pico-8 play session: no input (idle)

[t = 1 s] idle ~1s (no d-pad/buttons)
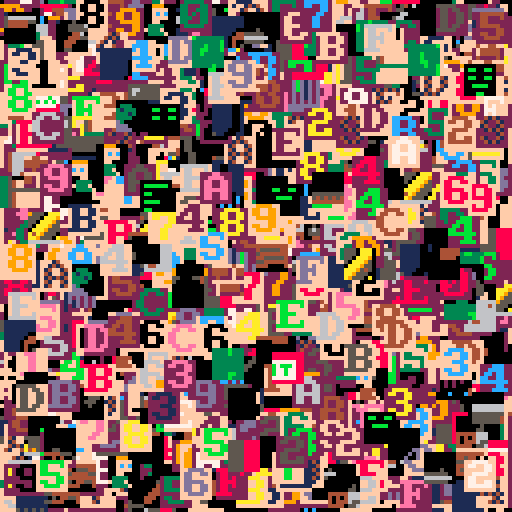
[t = 2 s] idle ~2s (no d-pad/buttons)
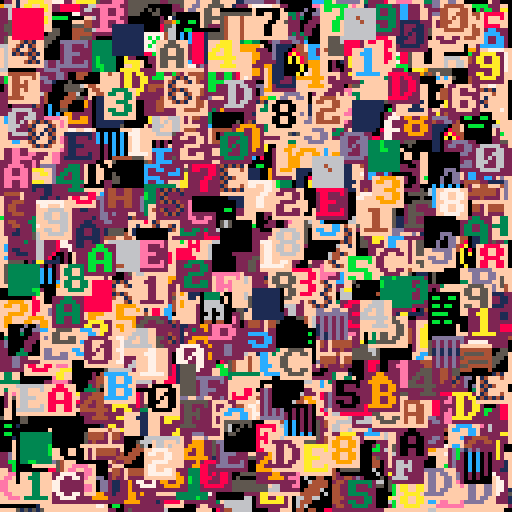
[t = 4 s] idle ~4s (no d-pad/buttons)
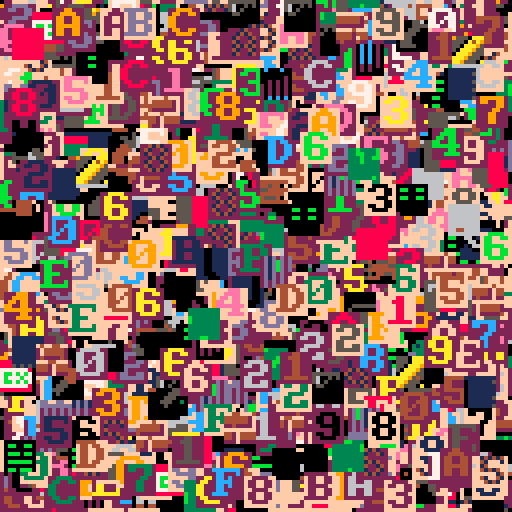
[t = 6 s] idle ~6s (no d-pad/buttons)
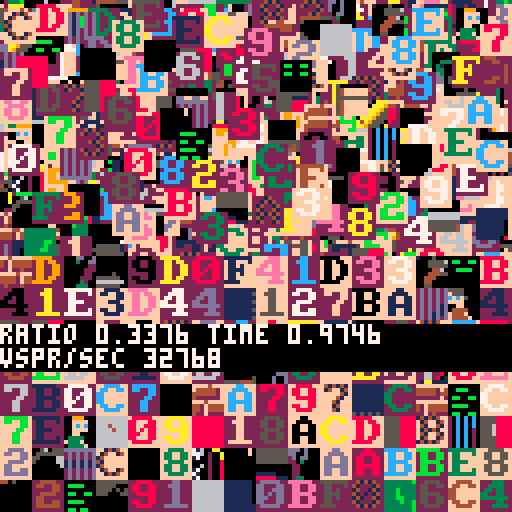

pico-8 cartridge
version 35
__lua__
page,src,nbpage,hit,tot=
 0,0,peek(0),0,0
--bench
ben,benx,beny={},{},{}
function init()
 cls()
 dtime=stat(1)
 unpack_gfx()
 dtime=stat(1)-dtime
 palt(0,false)
 srand(42)
 for i=1,32767 do
  add(ben,rnd(760)\1)
  add(benx,rnd(121)\1)
  add(beny,rnd(121)\1)
 end
end
--[[
function _update()
 if (btnp(⬅️)) page-=1 redraw=true
 if (btnp(➡️)) page+=1 redraw=true
 page=mid(0,page,3)
 if redraw then
  if page==4 then
   gfx2spr(spr_title,0,0)
  else
   src=0x8000+page*8192
   memcpy(0x0,src,0x2000)
  end
  redraw=false
 end
end
]]--
--function _draw()
function draw()
 cls()
 color(1)
 spr(0,0,0,16,16)

 print(page.."/"..nbpage.." "..src,0,0)
 print(" "..dtime.." cpu")

end



function unpack_gfx()
 local off=1+nbpage*2
 --decomp pack1 to 0x8000
 --decomp pack2 to 0xa000
 --decomp pack3 to 0xc000
 --decomp pack4 to 0xe000
 for i=1,nbpage do
  px9_decomp(0,0,off,pget,pset)
  local addr=0x6000+i*0x2000
  memcpy(addr,0x6000,0x2000)
  local len=%(-1+i*2)
  off+=len 
 end
 --unpack gfx title
-- unpack_str_gfx(spr_title)
end

function unpack_str_gfx(img)
 px9_decomp(0,0,img.gfx,sget,sset)
 local w,h=img.w/2,img.h
 local len,raw=w*h,{}
 --
 for x=1,len,4 do
  local addr=x-1
  addr=addr%w+addr\w*64
  add(raw,peek4(addr))  
 end
 img.raw=raw
end

function gfx2spr(img,x,y)
 local w,raw,off=
  img.w/2,img.raw,x/2+y*64
 for i=1,#raw do
  local addr=i*4-4
  addr=addr%w+addr\w*64
  poke4(off+addr,raw[i])
 end
end


-- virt sprite
local vsprtbl,vsprq=
 {},{l=0}

function draw_vspr(nspr,x,y)
 local nxtspr
 --nspr in cache ?
 if vsprtbl[nspr] then
  nxtspr=vsprtbl[nspr]
  hit+=1
 else
  nxtspr=vsprq.l
  if vsprq[nxtspr] then
   vsprtbl[vsprq[nxtspr]]=nil--old
  end
  vsprq[nxtspr]=nspr
  vsprtbl[nspr]=nxtspr
  vsprq.l=(nxtspr+1)%256
  --copy 
  local dst,src=
   nxtspr\16*512+nxtspr%16*4,
   0x8000+nspr\16*512+nspr%16*4
  for i=0,448,64 do
   poke4(dst+i,$(src+i))
  end
 end
 --draw spr
 spr(nxtspr,x,y)
end


function ldel(tbl,ielt)
--debug print("del "..ielt)
 local o=tbl[ielt]
 --delete first ? update first
 if (tbl.f==ielt) tbl.f=o.n
 --delete last ? update last
 if (tbl.l==ielt) tbl.l=o.p
 --if prev, update prev.next
 if (o.p) tbl[o.p].n=o.n
 --if next, update next.prev
 if (o.n) tbl[o.n].p=o.p
 --as deleted,nomore prev or next
 o.p,o.n=nil,nil
 tbl.len-=1
end

function laddlast(tbl,ielt)
--debug print("add "..ielt)
 local l,f=tbl.l,tbl.f
 if (l) tbl[l].n=ielt--add next to last
 if (not f) tbl.f=ielt--init
 local o=tbl[ielt]
 if (o==nil) o={} tbl[ielt]=o
 o.p=l
 o.n=nil
 tbl.l=ielt
 tbl.len+=1
end

-->8
-- px9 decompress

-- x0,y0 where to draw to
-- src   compressed data address
-- vget  read function (x,y)
-- vset  write function (x,y,v)

function
    px9_decomp(x0,y0,src,vget,vset)

    local function vlist_val(l, val)
        -- find position and move
        -- to head of the list

--[ 2-3x faster than block below
        local v,i=l[1],1
        while v!=val do
            i+=1
            v,l[i]=l[i],v
        end
        l[1]=val
--]]

--[[ 7 tokens smaller than above
        for i,v in ipairs(l) do
            if v==val then
                add(l,deli(l,i),1)
                return
            end
        end
--]]
    end

    -- bit cache is between 8 and
    -- 15 bits long with the next
    -- bits in these positions:
    --   0b0000.12345678...
    -- (1 is the next bit in the
    --   stream, 2 is the next bit
    --   after that, etc.
    --  0 is a literal zero)
    local cache,cache_bits=0,0
local str=ord(src,8)--dho
local pos=str and 1 or src--dho
    function getval(bits)
        if cache_bits<8 then
            -- cache next 8 bits
            cache_bits+=8
            --cache+=@src>>cache_bits
            --src+=1
cache+=(str and ord(src,pos) or @pos)>>cache_bits --dho
pos+=1 --dho
        end

        -- shift requested bits up
        -- into the integer slots
        cache<<=bits
        local val=cache&0xffff
        -- remove the integer bits
        cache^^=val
        cache_bits-=bits
        return val
    end

    -- get number plus n
    function gnp(n)
        local bits=0
        repeat
            bits+=1
            local vv=getval(bits)
            n+=vv
        until vv<(1<<bits)-1
        return n
    end

    -- header

    local
        w,h_1,      -- w,h-1
        eb,el,pr,
        x,y,
        splen,
        predict
        =
        gnp"1",gnp"0",
        gnp"1",{},{},
        0,0,
        0
        --,nil

    for i=1,gnp"1" do
        add(el,getval(eb))
    end
    for y=y0,y0+h_1 do
        for x=x0,x0+w-1 do
            splen-=1

            if(splen<1) then
                splen,predict=gnp"1",not predict
            end

            local a=y>y0 and vget(x,y-1) or 0

            -- create vlist if needed
            local l=pr[a] or {unpack(el)}
            pr[a]=l

            -- grab index from stream
            -- iff predicted, always 1

            local v=l[predict and 1 or gnp"2"]

            -- update predictions
            vlist_val(l, v)
            vlist_val(el, v)

            -- set
            vset(x,y,v)
        end
    end
end
-->8
function bench()
 cls()
 local ctime=stat(1)
 for i=1,#ben do
  local nb=ben[i]
  local x=benx[i]
  local y=beny[i]
  draw_vspr(nb,x,y)
  tot+=1
 end
 ctime=stat(1)-ctime
 spr(0,0,64,16,4)
 spr(128,0,96,16,4)
 rectfill(0,81,127,92,0)
 print("ratio "..(hit/tot)..
  " time "..(ctime/30),0,81,7)
 print("vspr/sec "..(#ben/(ctime/30)))
end

function debug()
	cls() x=0
	seq={0,1,2,3,4,1,3,3,4,5}
	while tot<32678 do
	 rectfill(0,0,64,24,0)
  tot+=1
--	 nb=2*(rnd(5))\1+256
  nb=seq[tot]
 	print("nb "..nb.." next "..(seq[tot+1]or-1),0,0,2)
		draw_vspr(nb,x,32) x=(x+8)%128--0
	 print("tot "..tot)
	 spr(0,0,64,16,4)
	 --flip()
	
	 rectfill(0,96,127,127,0)
	 color(2)
	 print("len "..#vsprq,0,96)
	 print(tbl2str(vsprq))
	 print("l "..vsprq.l)
--	 print(llist2str(vsprq))
--	 print(llist2str_rev(vsprq))
	 flip()
	 repeat until btnp(❎)
 end
end

function llist2str(tbl)
 local res=""
 if (tbl.f==tbl.l) return res
 local c=tbl.f
 repeat 
  res=res..c..","
  c=tbl[c].n
 until c==nil 
 
 return res
end
function llist2str_rev(tbl)
 local res=""
 if (tbl.f==tbl.l) return res
 local c=tbl.l
 repeat 
  res=c..","..res
  c=tbl[c].p
 until c==nil 
 
 return res
end
function tbl2str(tbl)
 local res=""
-- for x in all(tbl) do
 for i=0,#tbl do
  x=tbl[i]
  res=res..x..","
 end
 return res
end

init()
bench()
--debug()
__gfx__
402680cea0cea0cea0ffff8ff7ffff78fd89920bce31cdef52f7ff81ffef92ad34ff199052f18e00ff14dd46f320f118f08a4899ff087aef300f781e44d32af1
c892ffcf78019c8f21745ef09efb3b2afaeed95778a0b3c229848e299432299c808337df83ceea93f3d7400bee3034aa02780301d1734fe770921ccf8ccf1eec
f02ef18ff8cd1e92af344ac1342f3aa88378ef33df12be12c2a32922a4930e21e8468829f8ff6e7005302c00071b22e740005ffd2ee77a720fae2ef5b02ae4bc
4ca49ee2d25e47fe7c06014ecf70007ace02e301d101a0c301c1a9bb1450f14c0248e924f72e129f61a3ce789e8c80f78bc1304fd9f3a284870dcfc68487f70f
29e79d16382a317040198a0e480df7ff1343cb72e0e45210e47aebe8d0e578ff4f76fccdcf90e36726f9ffdc7e0fe7a08f04d78be107c0f9ffdca6fdeff0ff6e
0adff44cf198ffc2f30ee73f1fcf161ff47ad13c2ef9bd5bf18e78703d3712ce42d3b872fc1612ef89ffe0f44ab4e02e0d774415cd82f3ffa9d0b2aa8378027c
7e74ff5f129c5dc1c11d1dccf3fff1493f0f0b8edfd93e3b7ef11eff0c84cf40706ef06cf1ffec41f74e785ef0ffaee90ff06c80e720c172ff74f3cbb4f0cf20
308e121cff4a1ff7b7fb71ff0ff08ece7c5fc3948c9bcad802c674ef93ece8f3ff9842d8a0899042423bffdf52e53189982241ffffc4f9b895e5d5261192ffcf
9fe1341f294c72968369adc3141affcf81c59af41c46700749486e211593f4c0f7000dcf1a2686e700cf80d7b0021742ae4c89a24f898288f344c901df312ff4
ac213a4a51a286313f641194ac4744df3ff198e44a3440b6a259d38a72802388cb7290548414e00b59e3c6fd02451688ce59220c47699c2192ce889ac1ad67f9
1aac5e1e44e5e0bc8e8287394529725e404ac1ac9abf6a410736382cc10969414e3e5401e798255219cf9152694231f12af75e880921f322213adf020201effc
cf9e06788e53f12f2134ff11ff496ef10bf3ff0df9ff6d49159f84ffff6842988f95f1ff1ff52d309ac534ffcfb0d6f865846e3d30494fff35380f5878056fbc
43f40248c44a5e03d3c3598f4c4e6f2a44840031bc02442f84585e304b40b8aee790f02dd1f9ce491b944e59e01971110078e9052027f92aef45d846e75229c7
2b742195acb532709e718b1b12af84ceee85f33055e954342b5d0b4eb04601e11de4942984e7b8144f6209eebc11f39080120d096819a447263c384f129f613a
dc25e72361e10178708e341545e7789e4519fe51360f295ae09cf0cf8ba2e79e9f04389d22f86ca13a21f19f07d651ffe824f1a4349ff38fd12efb1f3c1f706f
97b2ff97ff49ffff3ae81a9c1cafc420340f18fc330fd7f0c5947c5e7269b406699cc2699c96972b9337cffd0369d825463049ff90f2157cb883e5d1082035ba
a6b401c12f369ad9737272e8fb1e260001e0704e002242e8ab05df38ee7640a83712328ff9f3102d840c00b200002021bd07cfbd746de71231cf7803784e8240
00228200001b42070e884402132a75c1d5622bd4469992dc01cf000812009580a008239457c6441b80c94c6a3b23f7097c080f4095145908e09002545e17bfdd
1583e41e2e364fd3080794007098dee8ec97179f8c4e0e942cc130c07a01f1dbf1a9314af1199f75e075bdb4c6066145a994bf69f12d17b27d810b575c2bb401
6aee74b08fc9f9dde1344fcbd19c2780a31e82cfc1953c214513e0e01a9f34bdf8315f3936b9daf1880b3415184cf30ff1f27a8ecb8a194c8c482420027966cb
747080d3f3ef985383444b8812b191a3f44f4ef18f5de018352f599f7b210198ac8567f0d4e0108e93179fc3ff8c073e593f898084e7014f2bedb519f21e5c2b
8431ffa117c6a93c0a212cf9810ba19c8be62ee772ef632e949c1e1d862ed1418eeee54690ff98928f948b09198f84848e8ecfe07eb199c13c1ff39062e36907
546f743f74de651f42ae945c29e77a74cb94466d944a552e4acf1a129f8df72ee335512ac325e70fef84e778ff203227d32948c3441183f388e776ef331f2917
32bb428017208507e01216ccf3c174ef8ecfa3db7ca79590a2d446292d9dd1348935890642f98ff8a3f8ac4801fe121c9ce8e08cf0168c08effee737af2b9c6c
3a4ab49ae071c4ae64128a0c0ba1f159b6ac2f976117d5efe534bc89388824243400c727369a7a73757274ae959c02e04a29178b163ca45309e3e3b3a92f47f9
198fd98c6eb4316fe484f77676ffb03d1f88194e398ae70124012e743ef042f73eb31493e974478a57f221379f941f876e94c66baf7bac5bd5578d572fb23c9c
00cfc705614f09ae474f49ee138fb4422e4da350000071840065cb7f0464cfb700dec30d342c1fac731e429402db8400000070be8d709e0e30d8705ecc2e0ad9
e3c12e2d8a0000000067fe3a3fa3a3a1f0cd7df82227cfb208000000004039393e3e3e984c5e9f356f7b07e4e083bb94050000000093e0aff3333a3b79f1cd3b
3ad814c1240480009502c152c37054c360f3e973130c2364904ccd328b6ed3ff38c7c7c73731cf2263941c4cfacffcacf99bf4dfdf7de0fbf1d7f48ca4173398
f948f350f1a9f04ef18f3d38ff43f3ff3b5cb483d3f33f0acfecf04d1ffd708edd4293f5ff72ffbb7221072e969c01f74ef65cc3f331ffe0eec72edf11319384
f9c8e818f9f874787074ef344b3988a758e63d4ff4ce8ecfecf85c7c7848a36ec96679f8cf989f7bef84f70e19fde15809e781008024c920895813000000f778
8ec91f214238fbff5f7497d32c50b8c0000000e000000000000910109f2849defe2eb35c48ffef9bffd1dd42d2a89392a025495a92e4100c929e9fd9c1c12d57
f0ffaed9f1d8997ac57c631fd195828e4100100c08080000200180f0108fc942b2f86df1ff5df39f4878020a00e000000000000000708ff7ffdf92c00526090e
00802500000000f00fffff8f54ffacf7ff85d1c1f14243f3ff0c07969f728c0084a42ae00ef0ffbe304b0cffff8ff7ffff78fd7a98a1b2c3d4e5f6004cc446c1
029ca4499aa4499cc009980ce480499a84c9402e0228020898c0098a00020008200022255a13c024020008a0e010ac34424293785092a425498a0888088e8e58
92e4e8e8c2500bf12b85440b8a2a3a1b201f30496884466884078846050d140adf0d24027853c145444cc4b005d254514145453422002420f1ade00101073841
2028025100fffc948790061424a0455aa4924241296144c288924241292142489812e4e8e0f8ffefea3236021e60a4455aa4456a844648e42007445aa4440e72
1140114040844658041000400001102159928826110040000507e025911212cc8392a425495a44404470744492a447471706d208df292c52585451d1887188c1
4a23344223344834226828d070ee281140938a2e2a622206a518a6828a2a2a2a9101200101ef0d07083848810a4111008a70efa7b40cb420a001255aa2159402
4a092b12461494024a0919424294a0470747f7ff9f9aa5599225997080220731285aa205899888c94c6e7213936100c20002000880499a443048100504100005
4c024c02020828208080f77e041000f12a1219e0908831119c1d9016901626848429215242a4e79e1225151dff021e7080831405000440128807499aa4a2828a
ff0d47071248f348c1028ec1306f4c7020008c6844600943c847172124440919424294101dac17944c4294902126c221c221838a2e52a235383affffdaa44d9a
a4498c83143108c9519225484cc4446e721393988c0b100610004000445aa402c102a0280080206812601210404001010434ffa3008000df11c08807c40489e8
e488b480b4b021244409199222357f94a029e8f89f708083142ca008200012c034485aa415155474ef383a18c012cf021e70040ef16b0283016044230243184a
363a882921424898122284e0e835a8e4122284843911061906195c74119225c9d1f1ffcf17887e91708023255aa2255a2334422207312852a225721083880288
02223442a200800002000880499ac4340188000220380827099c90e0161ca425495aa2022202a3a312a4353a3ab810c670ce6911c2a2828ace04cb045e122991
1229c1229141430186f347018812dc7451111331204db01554545151018c080108786f384840c1025c000a885004f33f2de52085010528599225a89450425819
b022a09450424898122284353a383affffea1bd13e021e60a4455aa4456a844648e42007445aa4440e7211401140408446580410004000011021599288261100
40000507e025911212cc8392a425495a44404470744492a447471706d208df292c52585451d1887188c14a23344223344834226828d070ee281140938a2e2a62
2206a518a6828a2a2a2a9101200101ef0d07083848810a4111008a70efa7b40cb420a001255aa21594024a092b12461494024a0919424294a0470747f7ff9f9a
a5599225997080220731285aa205899888c94c6e7213936100c20002000880499a4430481005041000054c024c02020828208080f77e041000f12a1219e09088
31119c1d9016901626848429215242a4e79e1225151dff021e7080831405000440128807499aa4a2828aff0d47071248f348c1028ec1306f4c7020008c684460
0943c847172124440919424294101dac17944c4294902126c221c221838a2e52a235383affffdaa44d9aa4498c83143108c9519225484cc4446e721393988c0b
100610004000445aa402c102a0280080206812601210404001010434ffa3008000df11c08807c40489e8e488b480b4b021244409199222357f94a029e8f89f70
8083142ca008200012c034485aa415155474ef383a18c012cf021e70040ef16b0283016044230243184a363a882921424898122284e0e835a8e4122284843911
061906195c74119225c9d1f1ffcf97887f91708023255aa2255a2334422207312852a22572108388028802223442a200800002000880499ac434018800022038
0827099c90e0161ca425495aa2022202a3a312a4353a3ab810c670ce6911c2a2828ace04cb045e1229911229c1229141430186f347018812dc7451111331204d
b01554545151018c080108786f384840c1025c000a885004f33f2de52085010528599225a89450425819b022a09450424898122284353a383afffffa1bf16823
e001465aa4455aa4466884440e7240a4454ae4201701140104446884450001000410001192258968120100045070005e122921c13c28495a92a4450444044747
24497a747461208df09dc222854515158d188718ac34422334428344238286020de78e120134a9e8a2222662508a612aa8a8a2a21219001210f0de7080808314
a8101401a008f77e4acb400b021a50a2255a4129a094b02261444129a09490212444097a747074ffffa9599a255992090728721083a2255a90888998cce42637
311906200c2000800098a4490483045140000150c024c02420808002020878ef47000110af2291010e891813c1d90169016961424898122225447aee295152d1
f12fe0010738485100400024817890a4492a2aa8f8df70742081348f142ce0180cf3c6040702c08846049630847c74114242949021244409d1c17a41c9244409
1962221c221c32a8e822255a83a3f3ffaf4ddaa4499ac438481183901c255982c4444ce426373189c9b800610001000440a4452a102c008a0200088226012601
010414104040f33f0a0008f01d018c78404c90884e8e480b480b1b42429490212952f347099a828eff09073848c1028a000220014c83a4455a514145f78ea383
012cf12ce00147e010bf263018004634223084a164a3839812228484292142088e5e834a2e214248981361906190c145172159921c1dffff7c3e88cf1b090738
52a2255aa23542232472108322255a22073188288028204223240a00082000800098a4494c138008200082837092c009096ec1415a92a4252a2022303a2a415a
a3a3830b610ce79c16212c2aa8e84cb04ce02591122991122c1219341460387f148028c14d1715311103d2045b4145151515c088108080f7868304142cc005a0
80084530ffd3520e52185080922559824a09258495012b024a0925848429214258a383a3f3ffafcf1f93cff31323e8d23bd2f22129daf26139c2635b220fa34b
42a5e55242e5706b48fba9a08b1021a1c5a200a00e850530aa61545a59c0340444002126aca003070b9c90e014a8858424692111011124d1d1016a4293a3680b
6125f12b85b49221aab8d2c9ac71a8c14a6359233c963558342268280f3a7f148088e0a683aa9858b522b04548aa2a2a271115c009200141ef09175658c1b566
8201495420bd06fffcb4869515a0822b495996561b412b105c4a2b1a15659246309894228ca3d252a383a378ffffc5258b5aa4456a142c80c9400e9aa4496222
2672139398cce45408b0008000022052a215001e00450100044113801380800202082820f19f0d0004708e8846342826404c2747248524858529214248989421
f9ab84454947f78c83142ce001450001108026c152a225a8a8a2f34fd1c18016f01e7080a37000df1b100c08231219104ad032d1c14409194242949021044727
c925179021244489b840b840e8a28398a4490e8effffbea8e57340bab45c4aac832b8ccbe0da906579b884c5e4d621f2e35a40cb8f4911862035614100ae5819
961565029174124000c31a065c855202020e10107000e1f9ad00800e951eac1a5910948804422725096941858529e0b894221d1c86f9ab8c95a23a3aef155c6b
073a5851004007c2488301bcb4d29854550e7576cf57c0128acfe40917d6d930c8f1ea8202496bc48a0488d0226164a38398028e4b29c2382a2de0ec71a89592
21540987a5a40b22a2227551b4446959463b388af7ff8effff8ff7ffff78fd1af0a9b2c3d4e5f6004cc446c1029ca4499aa4499cc009980ce480499a84c9402e
0228020898c0098a00020008200022255a13c024020008a0e010ac34424293785092a425498a0888088e8e5892e4e8e8c2500bf12b85440b8a2a3a1b201f3049
6884466884078846050d140adf0d24027853c145444cc4b005d254514145453422002420f1ade001010738412028025100fffc948790061424a0455aa4924241
296144c288924241292142489812e4e8e0f8ffefea3236021e60a4455aa4456a844648e42007445aa4440e721140114040844658041000400001102159928826
110040000507e025911212cc8392a425495a44404470744492a447471706d208df292c52585451d1887188c14a23344223344834226828d070ee281140938a2e
2a622206a518a6828a2a2a2a9101200101ef0d07083848810a4111008a70efa7b40cb420a001255aa21594024a092b12461494024a0919424294a0470747f7ff
9f9aa5599225997080220731285aa205899888c94c6e7213936100c20002000880499a4430481005041000054c024c02020828208080f77e041000f12a1219e0
908831119c1d9016901626848429215242a4e79e1225151dff021e7080831405000440128807499aa4a2828aff0d47071248f348c1028ec1306f4c7020008c68
44600943c847172124440919424294101dac17944c4294902126c221c221838a2e52a235383affffdaa44d9aa4498c83143108c9519225484cc4446e72139398
8c0b100610004000445aa402c102a0280080206812601210404001010434ffa3008000df11c08807c40489e8e488b480b4b021244409199222357f94a029e8f8
9f708083142ca008200012c034485aa415155474ef383a18c012cf021e70040ef16b0283016044230243184a363a882921424898122284e0e835a8e412228484
3911061906195c74119225c9d1f1ffcf17887e91708023255aa2255a2334422207312852a22572108388028802223442a200800002000880499ac43401880002
20380827099c90e0161ca425495aa2022202a3a312a4353a3ab810c670ce6911c2a2828ace04cb045e1229911229c1229141430186f347018812dc7451111331
204db01554545151018c080108786f384840c1025c000a885004f33f2de52085010528599225a89450425819b022a09450424898122284353a383affffea1bd1
3e021e60a4455aa4456a844648e42007445aa4440e721140114040844658041000400001102159928826110040000507e025911212cc8392a425495a44404470
744492a447471706d208df292c52585451d1887188c14a23344223344834226828d070ee281140938a2e2a622206a518a6828a2a2a2a9101200101ef0d070838
48810a4111008a70efa7b40cb420a001255aa21594024a092b12461494024a0919424294a0470747f7ff9f9aa5599225997080220731285aa205899888c94c6e
7213936100c20002000880499a4430481005041000054c024c02020828208080f77e041000f12a1219e0908831119c1d9016901626848429215242a4e79e1225
151dff021e7080831405000440128807499aa4a2828aff0d47071248f348c1028ec1306f4c7020008c6844600943c847172124440919424294101dac17944c42
94902126c221c221838a2e52a235383affffdaa44d9aa4498c83143108c9519225484cc4446e721393988c0b100610004000445aa402c102a028008020681260
1210404001010434ffa3008000df11c08807c40489e8e488b480b4b021244409199222357f94a029e8f89f708083142ca008200012c034485aa415155474ef38
3a18c012cf021e70040ef16b0283016044230243184a363a882921424898122284e0e835a8e4122284843911061906195c74119225c9d1f1ffcf97887f917080
23255aa2255a2334422207312852a22572108388028802223442a200800002000880499ac4340188000220380827099c90e0161ca425495aa2022202a3a312a4
353a3ab810c670ce6911c2a2828ace04cb045e1229911229c1229141430186f347018812dc7451111331204db01554545151018c080108786f384840c1025c00
0a885004f33f2de52085010528599225a89450425819b022a09450424898122284353a383afffffa1bf16823e001465aa4455aa4466884440e7240a4454ae420
1701140104446884450001000410001192258968120100045070005e122921c13c28495a92a445044404474724497a747461208df09dc222854515158d188718
ac34422334428344238286020de78e120134a9e8a2222662508a612aa8a8a2a21219001210f0de7080808314a8101401a008f77e4acb400b021a50a2255a4129
a094b02261444129a09490212444097a747074ffffa9599a255992090728721083a2255a90888998cce42637311906200c2000800098a4490483045140000150
c024c02420808002020878ef47000110af2291010e891813c1d90169016961424898122225447aee295152d1f12fe0010738485100400024817890a4492a2aa8
f8df70742081348f142ce0180cf3c6040702c08846049630847c74114242949021244409d1c17a41c92444091962221c221c32a8e822255a83a3f3ffaf4ddaa4
499ac438481183901c255982c4444ce426373189c9b800610001000440a4452a102c008a0200088226012601010414104040f33f0a0008f01d018c78404c9088
4e8e480b480b1b42429490212952f347099a828eff09073848c1028a000220014c83a4455a514145f78ea383012cf12ce00147e010bf263018004634223084a1
64a3839812228484292142088e5e834a2e214248981361906190c145172159921c1dffff7c3e88cf1b09073852a2255aa23542232472108322255a2207318828
8028204223240a00082000800098a4494c138008200082837092c009096ec1415a92a4252a2022303a2a415aa3a3830b610ce79c16212c2aa8e84cb04ce02591
122991122c1219341460387f148028c14d1715311103d2045b4145151515c088108080f7868304142cc005a080084530ffd3520e52185080922559824a092584
95012b024a0925848429214258a383a3f3ffafcf1f93cff31323e8d23bd2f22129daf26139c2635b220fa34b42a5e55242e5706b48fba9a08b1021a1c5a200a0
0e850530aa61545a59c0340444002126aca003070b9c90e014a8858424692111011124d1d1016a4293a3680b6125f12b85b49221aab8d2c9ac71a8c14a635923
3c963558342268280f3a7f148088e0a683aa9858b522b04548aa2a2a271115c009200141ef09175658c1b5668201495420bd06fffcb4869515a0822b49599656
1b412b105c4a2b1a15659246309894228ca3d252a383a378ffffc5258b5aa4456a142c80c9400e9aa44962222672139398cce45408b0008000022052a215001e
00450100044113801380800202082820f19f0d0004708e8846342826404c2747248524858529214248989421f9ab84454947f78c83142ce001450001108026c1
52a225a8a8a2f34fd1c18016f01e7080a37000df1b100c08231219104ad032d1c14409194242949021044727c925179021244489b840b840e8a28398a4490e8e
ffffbea8e57340bab45c4aac832b8ccbe0da906579b884c5e4d621f2e35a40cb8f4911862035614100ae5819961565029174124000c31a065c855202020e1010
7000e1f9ad00800e951eac1a5910948804422725096941858529e0b894221d1c86f9ab8c95a23a3aef155c6b073a5851004007c2488301bcb4d29854550e7576
cf57c0128acfe40917d6d930c8f1ea8202496bc48a0488d0226164a38398028e4b29c2382a2de0ec71a8959221540987a5a40b22a2227551b4446959463b388a
f7ff8effff8ff7ffff78fd1af829b2c3d4e5f6004cc446c1029ca4499aa4499cc009980ce480499a84c9402e0228020898c0098a00020008200022255a13c024
020008a0e010ac34424293785092a425498a0888088e8e5892e4e8e8c2500bf12b85440b8a2a3a1b201f30496884466884078846050d140adf0d24027853c145
444cc4b005d254514145453422002420f1ade001010738412028025100fffc948790061424a0455aa4924241296144c288924241292142489812e4e8e0f8ffef
ea3236021e60a4455aa4456a844648e42007445aa4440e721140114040844658041000400001102159928826110040000507e025911212cc8392a425495a4440
4470744492a447471706d208df292c52585451d1887188c14a23344223344834226828d070ee281140938a2e2a622206a518a6828a2a2a2a9101200101ef0d07
083848810a4111008a70efa7b40cb420a001255aa21594024a092b12461494024a0919424294a0470747f7ff9f9aa5599225997080220731285aa205899888c9
4c6e7213936100c20002000880499a4430481005041000054c024c02020828208080f77e041000f12a1219e0908831119c1d9016901626848429215242a4e79e
__map__
215251d1ff20e1070838415000400421887094a94a2a28a8ffd0747021843f841c20e81c03f6c4070200c886440690348c7471124244909124244901d1ca7149c424490912622c122c1238a8e2252a5383a3ffffad4ad4a94a94c8384113809c15295284c44c44e627313989c8b001600100040044a54a201c200a8200080286
21062101040410104043ff3a000800fd110c88704c40988e4e884b084b0b1242449091292253f7490a928e8ff907083841c20a800200210c4384a54a51514547fe83a3810c21fc20e10740e01fb6203810064432203481a463a38892122484892122480e8e538a4e21224848931160916091c5471129529c1d1ffffc7188e719
07083252a52a52a532432422701382252a52270138882088202243242a0008002000800894a94c43108800200283807290c9090e61c14a5294a52a2022203a3a214a53a3a38b016c07ec96112c2a28a8ec40bc40e521921921921c2219143410683f74108821cd471511311302d40b514545151510c880108087f68384041c20
c500a08805403ff3d25e02581050829529528a49052485910b220a490524848921224853a383a3ffffaeb11de320e1064a54a54a54a64864844e027044a54a44e02711041104044864854001000400100112952988621100040050700e52192121cc38294a5294a5440444074744294a747471602d80fd92c2258545151d8817
881ca4324324324384432286820d07ee82110439a8e2a22622605a816a28a8a2a2a21910021010fed07080838418a0141100a807fe7a4bc04b020a1052a52a514920a490b22164414920a490912424490a7470747ffff9a95a95295299070822701382a52a509889889cc4e627313916002c002000800894a944038401504001
0050c420c4202080820208087fe74001001fa221910e09881311c9d109610961624848921225244a7ee9215251d1ff20e1070838415000400421887094a94a2a28a8ffd0747021843f841c20e81c03f6c4070200c886440690348c7471124244909124244901d1ca7149c424490912622c122c1238a8e2252a5383a3ffffad4a
d4a94a94c8384113809c15295284c44c44e627313989c8b001600100040044a54a201c200a820008028621062101040410104043ff3a000800fd110c88704c40988e4e884b084b0b1242449091292253f7490a928e8ff907083841c20a800200210c4384a54a51514547fe83a3810c21fc20e10740e01fb62038100644322034
81a463a38892122484892122480e8e538a4e21224848931160916091c5471129529c1d1ffffc7988f71907083252a52a52a532432422701382252a52270138882088202243242a0008002000800894a94c43108800200283807290c9090e61c14a5294a52a2022203a3a214a53a3a38b016c07ec96112c2a28a8ec40bc40e521
921921921c2219143410683f74108821cd471511311302d40b514545151510c880108087f68384041c20c500a08805403ff3d25e02581050829529528a49052485910b220a490524848921224853a383a3ffffafb11f86320e1064a54a54a54a64864844e027044a54a44e027110411040448648540010004001001129529886
21100040050700e52192121cc38294a5294a5440444074744294a747471602d80fd92c2258545151d8817881ca4324324324384432286820d07ee82110439a8e2a22622605a816a28a8a2a2a21910021010fed07080838418a0141100a807fe7a4bc04b020a1052a52a514920a490b22164414920a490912424490a7470747ff
ff9a95a95295299070822701382a52a509889889cc4e627313916002c002000800894a9440384015040010050c420c4202080820208087fe74001001fa221910e09881311c9d109610961624848921225244a7ee9215251d1ff20e1070838415000400421887094a94a2a28a8ffd0747021843f841c20e81c03f6c4070200c88
6440690348c7471124244909124244901d1ca7149c424490912622c122c1238a8e2252a5383a3ffffad4ad4a94a94c8384113809c15295284c44c44e627313989c8b001600100040044a54a201c200a820008028621062101040410104043ff3a000800fd110c88704c40988e4e884b084b0b1242449091292253f7490a928e8
ff907083841c20a800200210c4384a54a51514547fe83a3810c21fc20e10740e01fb6203810064432203481a463a38892122484892122480e8e538a4e21224848931160916091c5471129529c1d1ffffc7e388fcb1907083252a52a52a532432422701382252a52270138882088202243242a0008002000800894a94c4310880
0200283807290c9090e61c14a5294a52a2022203a3a214a53a3a38b016c07ec96112c2a28a8ec40bc40e521921921921c2219143410683f74108821cd471511311302d40b514545151510c880108087f68384041c20c500a08805403ff3d25e02581050829529528a49052485910b220a490524848921224853a383a3ffffafc
f139fc3f31328e2db32d2f1292ad2f16932c36b522f03ab4245a5e25245e07b684bf9a0ab801121a5c2a000ae0585003aa1645a5950c434044001262ca0a3070b0c9090e418a5848429612111011421d1d10a624393a86b016521fb2584b2912aa8b2d9cca178a1ca4369532c369538543228682f0a3f74108880e6a38aa8985
5b220b5484aaa2a27211510c90021014fe907165851c5b662810944502db60ffcf4b6859510a28b294956965b114b201c5a4b2a15156296403894922c83a2d253a383a87ffff5c52b8a54a54a641c2089c04e0a94a9426226227313989cc4e45800b0008002002252a5100e1005410004014310831080820208082021ff9d000
4007e8886443826204c472744258425858921224848949129fba485494747fc83841c20e105400100108621c252a528a8a2a3ff41d1c08610fe107083a0700fdb101c08032219101a40d231d1c44909124244909124074729c527109124244988b048b048e2a38894a94e0e8ffffeb8a5e3704ab4bc5a4ca38b2c8bc0ead0956
978b485c4e6d122f3ea504bcf89411680253161400ea85916951562019472104003ca160c558252020e0010107001e9fda0008e059e1caa195014988402472529096145858920e8b4922d1c1689fbac8592aa3a3fe51c5b670a385150004702c843810cb4b2d894555e05767fc750c21a8fc4e90716d9d038c1fae282094b64c
a840880d2216463a388920e8b4922c83a2d20ece178a5929124590785a4ab0222a2257154b44969564b383a87fffe8000000000000000000000000000000000000000000000000000000000000000000000000000000000000000000000000000000000000000000000000000000000000000000000000000000000000000000
